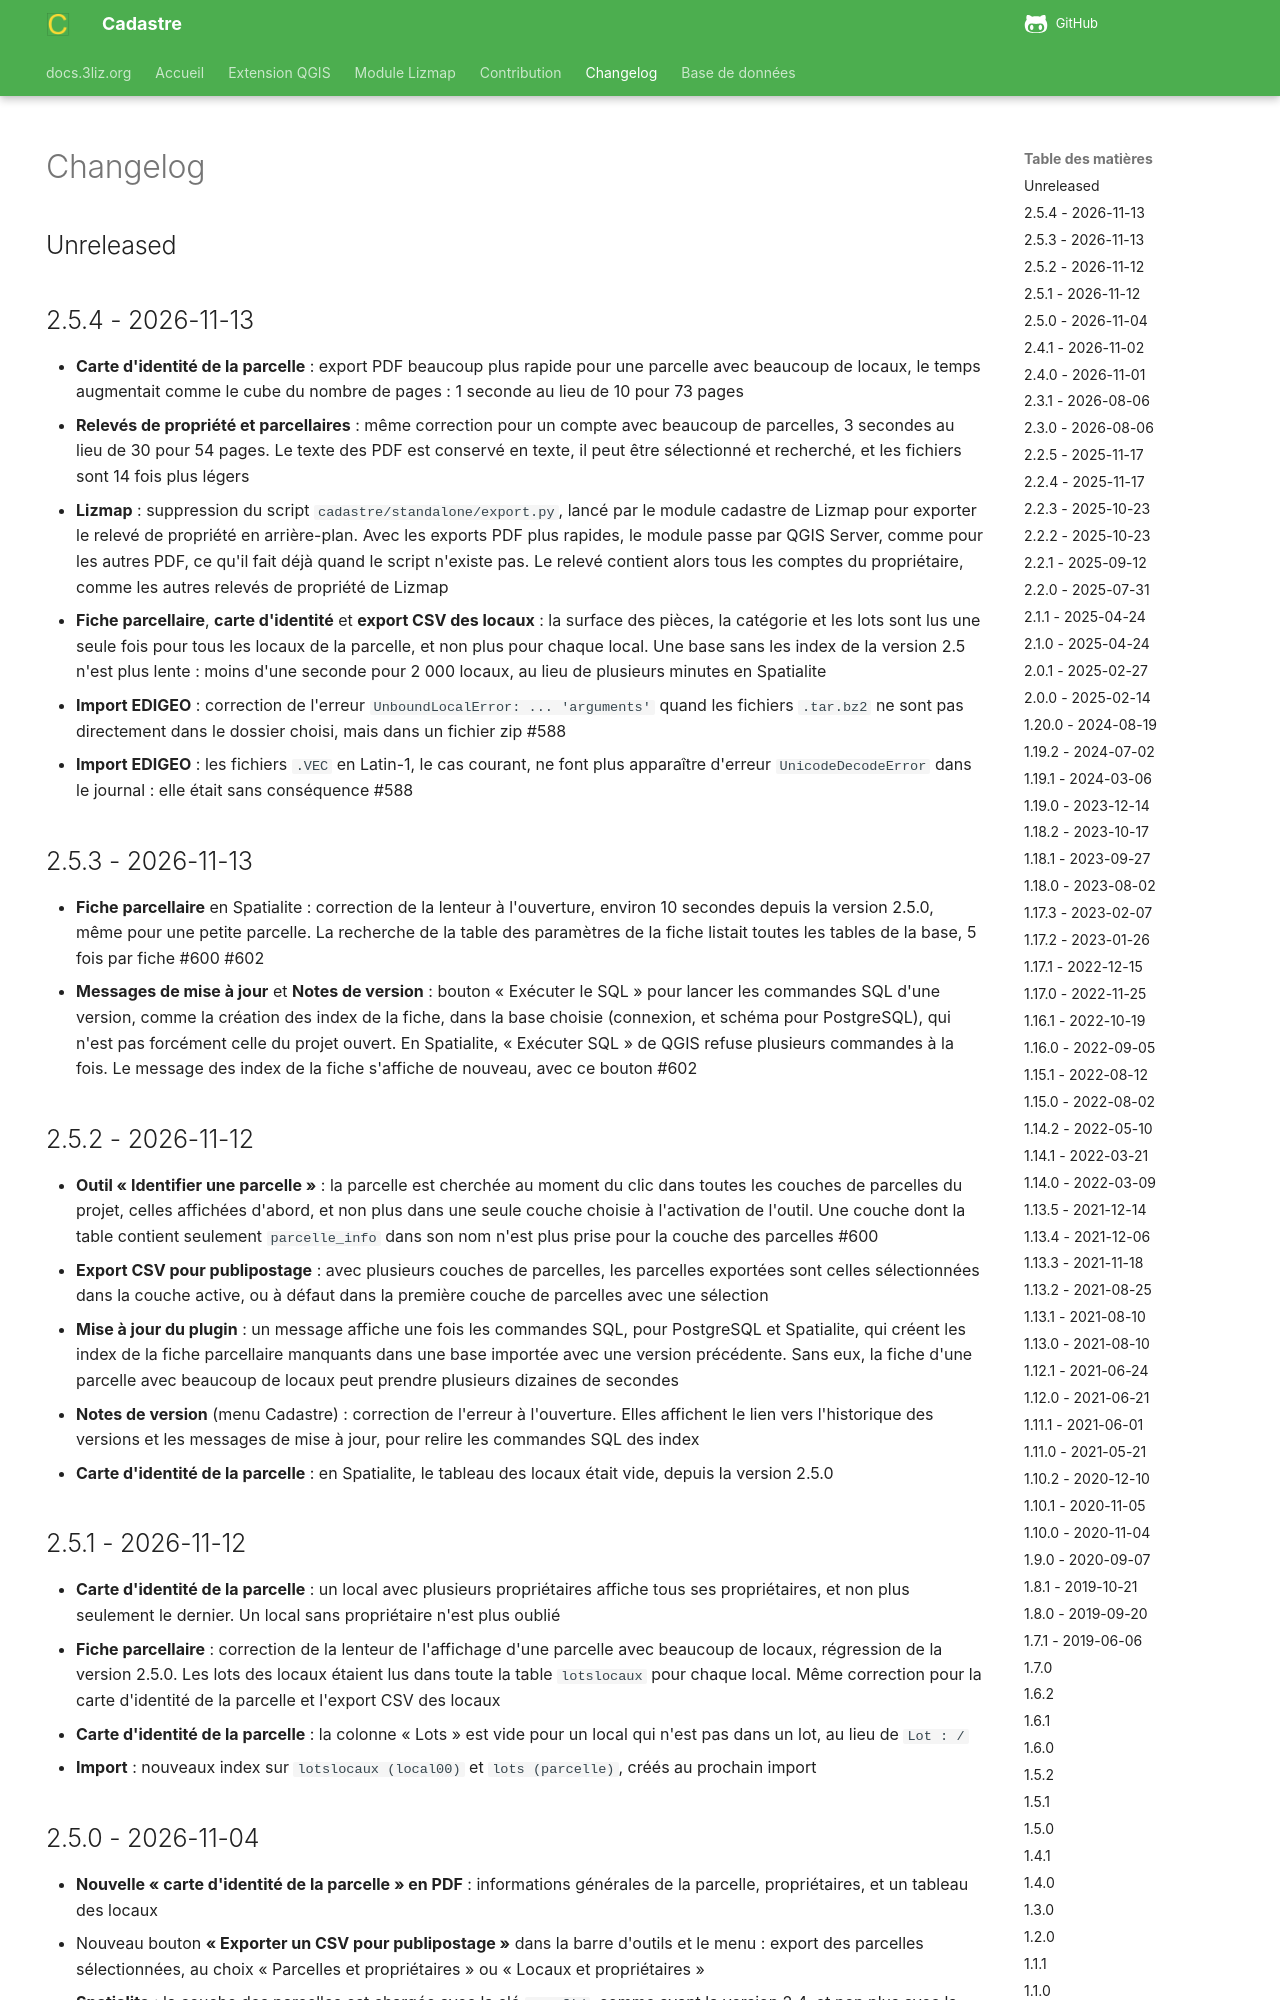

repository: 3liz/QgisCadastrePlugin · page: changelog/index.html · generator: mkdocs

# Changelog

## Unreleased

## 2.5.4 - 2026-11-13

* **Carte d'identité de la parcelle** : export PDF beaucoup plus rapide pour une parcelle avec beaucoup
  de locaux, le temps augmentait comme le cube du nombre de pages : 1 seconde au lieu de 10 pour 73 pages
* **Relevés de propriété et parcellaires** : même correction pour un compte avec beaucoup de parcelles,
  3 secondes au lieu de 30 pour 54 pages. Le texte des PDF est conservé en texte, il peut être sélectionné
  et recherché, et les fichiers sont 14 fois plus légers
* **Lizmap** : suppression du script `cadastre/standalone/export.py`, lancé par le module cadastre de Lizmap
  pour exporter le relevé de propriété en arrière-plan. Avec les exports PDF plus rapides, le module passe
  par QGIS Server, comme pour les autres PDF, ce qu'il fait déjà quand le script n'existe pas. Le relevé
  contient alors tous les comptes du propriétaire, comme les autres relevés de propriété de Lizmap
* **Fiche parcellaire**, **carte d'identité** et **export CSV des locaux** : la surface des pièces, la catégorie
  et les lots sont lus une seule fois pour tous les locaux de la parcelle, et non plus pour chaque local.
  Une base sans les index de la version 2.5 n'est plus lente : moins d'une seconde pour 2 000 locaux,
  au lieu de plusieurs minutes en Spatialite

* **Import EDIGEO** : correction de l'erreur `UnboundLocalError: ... 'arguments'` quand les fichiers `.tar.bz2`
  ne sont pas directement dans le dossier choisi, mais dans un fichier zip #588
* **Import EDIGEO** : les fichiers `.VEC` en Latin-1, le cas courant, ne font plus apparaître d'erreur
  `UnicodeDecodeError` dans le journal : elle était sans conséquence #588

## 2.5.3 - 2026-11-13

* **Fiche parcellaire** en Spatialite : correction de la lenteur à l'ouverture, environ 10 secondes depuis
  la version 2.5.0, même pour une petite parcelle. La recherche de la table des paramètres de la fiche
  listait toutes les tables de la base, 5 fois par fiche #600 #602
* **Messages de mise à jour** et **Notes de version** : bouton « Exécuter le SQL » pour lancer les commandes
  SQL d'une version, comme la création des index de la fiche, dans la base choisie (connexion, et schéma
  pour PostgreSQL), qui n'est pas forcément celle du projet ouvert. En Spatialite, « Exécuter SQL » de QGIS
  refuse plusieurs commandes à la fois. Le message des index de la fiche s'affiche de nouveau, avec ce bouton #602
